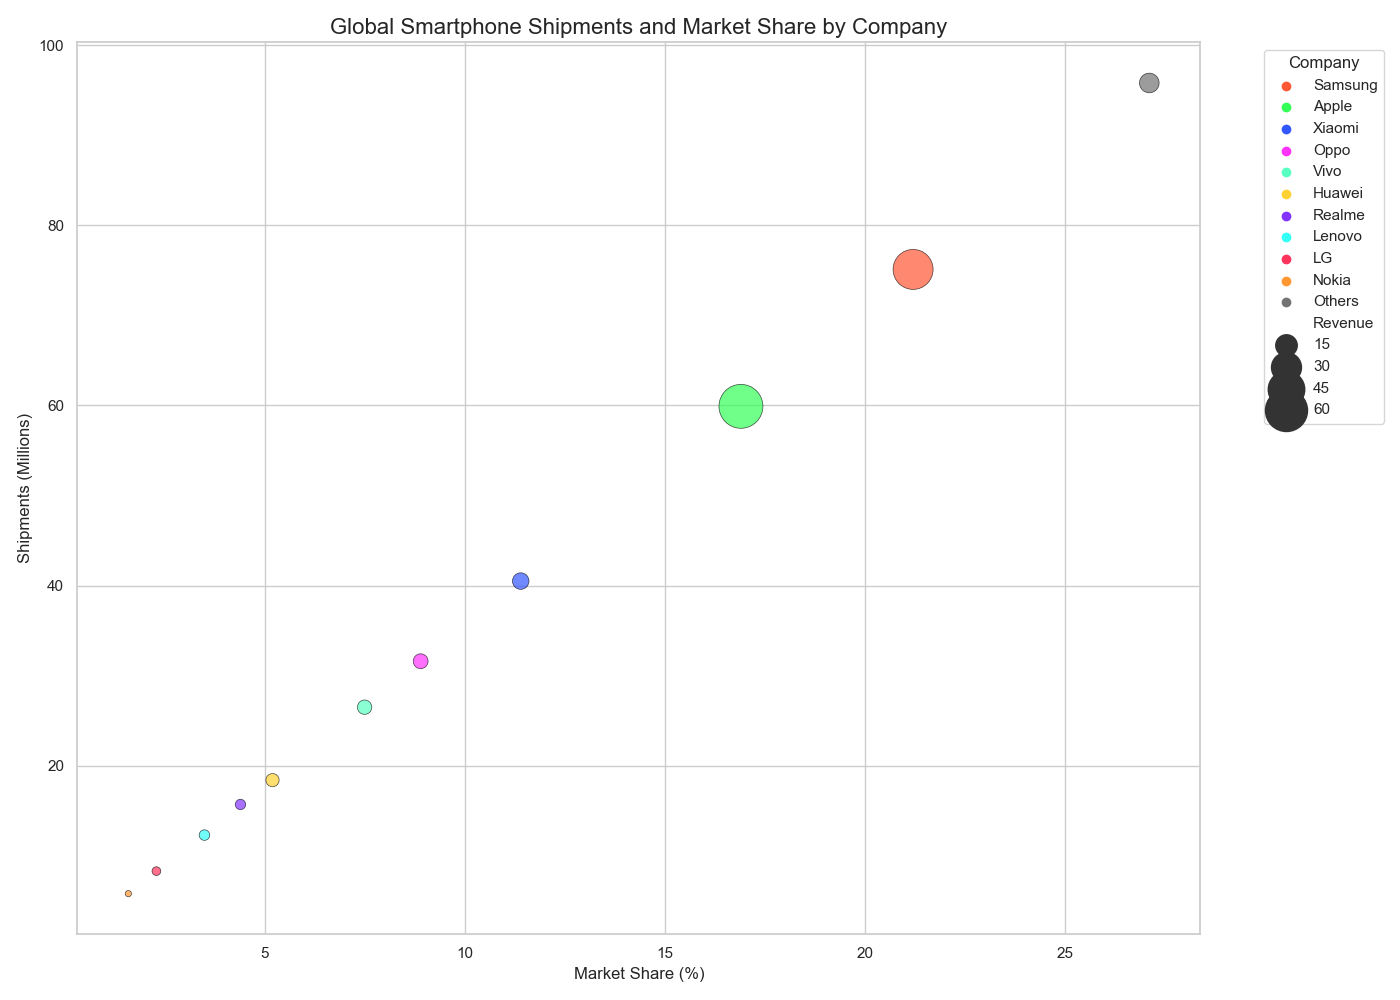

The table this chart was drawn from, first rows:
Company, Shipments, MarketShare, Revenue
Samsung, 75.1, 21.2, 54.2
Apple, 59.9, 16.9, 65.6
Xiaomi, 40.5, 11.4, 8.5
Oppo, 31.6, 8.9, 6.7
Vivo, 26.5, 7.5, 6.2
Huawei, 18.4, 5.2, 5.1
Realme, 15.7, 4.4, 2.8
Lenovo, 12.3, 3.5, 2.9
LG, 8.3, 2.3, 1.7
Nokia, 5.8, 1.6, 0.4
Others, 95.8, 27.1, 12.3
